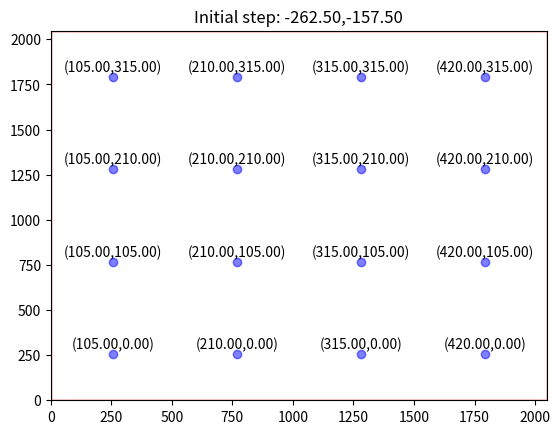

Generate this figure with matplotlib:
import os
import matplotlib.pyplot as plt
import matplotlib.patches as patches

xsize = 2048
ysize = 2048
div = 8
sep = 2
stepx = xsize // div
stepy = ysize // div
plate_scale = xsize / 420
initial_stepx = (0.5 * xsize + stepx) / plate_scale
initial_stepy = (0.5 * ysize - stepy) / plate_scale

fig, ax = plt.subplots()

for y in range(stepy, ysize, sep * stepy):
    for x in range(-stepx, xsize + 2 * stepx, sep * stepx):
        ax.plot(x, y, "bo", alpha=0.5)
        strx = (x + stepx) / plate_scale
        stry = (y - stepy) / plate_scale
        ax.annotate(f"({strx:.2f},{stry:.2f})", (x, y + 30), fontsize=10, ha="center")

# Create a Rectangle patch
rect = patches.Rectangle(
    (0, 0),
    xsize,
    ysize,
    linewidth=1,
    edgecolor="r",
    facecolor="none",
)

ax.set_title(f"Initial step: -{initial_stepx:.2f},-{initial_stepy:.2f}")
ax.add_patch(rect)
plt.xlim(0, xsize)
plt.ylim(0, ysize)
plt.show()
